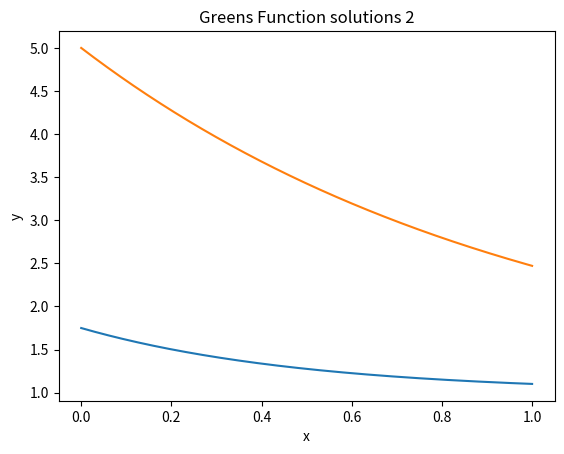

This figure's Python source:
# [redacted]
# Green's Function and ODE with IVP

import matplotlib
import matplotlib.pyplot as plt
import numpy as np
import math
from scipy.integrate import odeint


#homogenous solutions
#number1 solution and plot
def yfun(x):
    return 1+.75*(math.e**(-2*x))

x = np.linspace(0,1,1000)
x=np.array(x).flatten()
ys=[]
for i in range(1000):
    ys.append(yfun(x[i]))
plt.xlabel("x")
plt.ylabel("y")
plt.title("Greens Function solutions 1")
plt.plot(x,ys)
plt.show()

########################################
#number2 solution and plot
def yfun2(x):
    return 4*(math.e**(-x))+1

x = np.linspace(0,1,1000)
x=np.array(x).flatten()
ys=[]
for i in range(1000):
    ys.append(yfun2(x[i]))

plt.xlabel("x")
plt.ylabel("y")
plt.title("Greens Function solutions 2")
plt.plot(x,ys)
plt.show()
